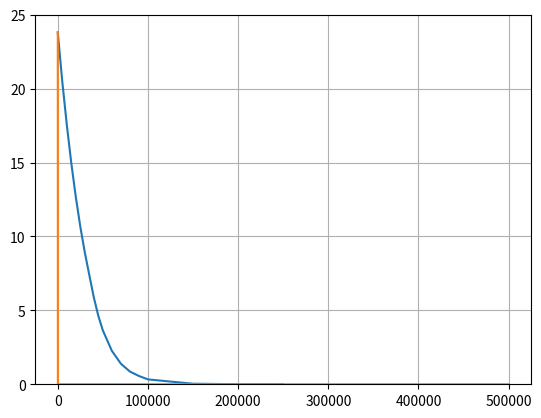

Write the Python code that produced this figure.
## Atmospheric density curve fit from Engineering Toolbox US standard Atmosphere
## Design by Harrison Leece

from scipy import optimize
import math
import numpy as np
import matplotlib.pyplot as plt

e = math.exp(1)

def fxn(x, a, b, c):
    return a *((e**(- b * x - c)))

altitudes = np.array([0,5000,10000,15000,20000,25000,30000,35000,40000,45000,50000,60000,70000,80000,90000,100000,150000,200000,250000])
wholeDomain = np.linspace(0,500000,500000)
density1 = np.array([23.8,20.48,17.56,14.96,12.67,10.66,8.91,7.38,5.87,4.62,3.64,2.26,1.39,.86,.56,.33,.037,.0053,.00065])

print(np.size(altitudes))
print(np.size(density1))

popt, pcov = optimize.curve_fit(fxn, altitudes, density1)

print(popt)

print(popt[0])

#Plots data
plt.grid(True)
plt.ylim((0,25))
plt.plot(altitudes, density1)
plt.plot(wholeDomain, fxn(wholeDomain, popt[0], popt[1], popt[2]))
plt.show()


